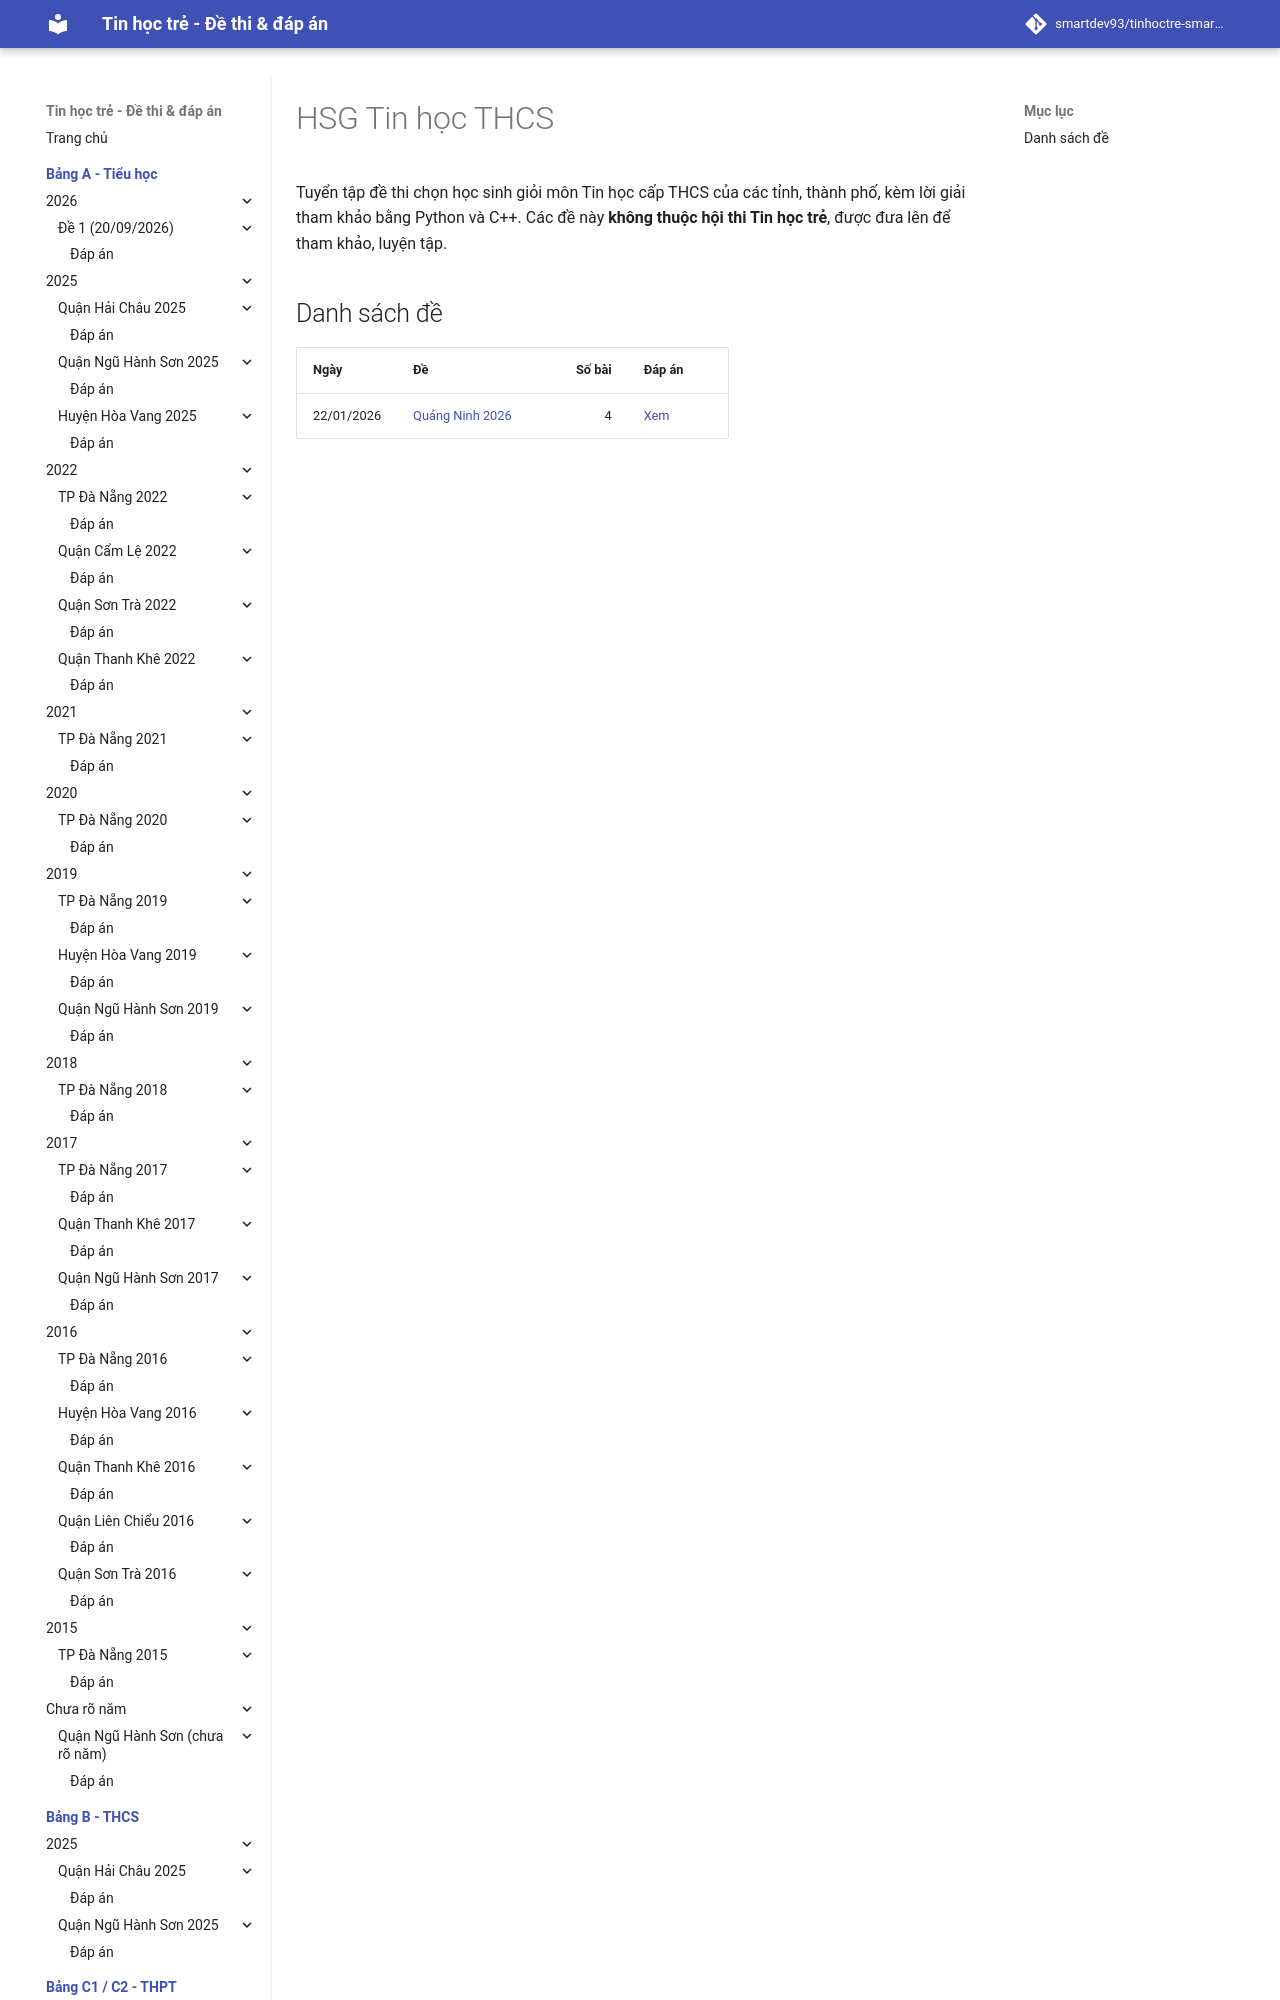

repository: smartdev93/tinhoctre-smartpencs · page: hsg-thcs/index.html · generator: mkdocs

# HSG Tin học THCS

Tuyển tập đề thi chọn học sinh giỏi môn Tin học cấp THCS của các tỉnh, thành phố, kèm lời giải tham khảo bằng Python và C++. Các đề này **không thuộc hội thi Tin học trẻ**, được đưa lên để tham khảo, luyện tập.
